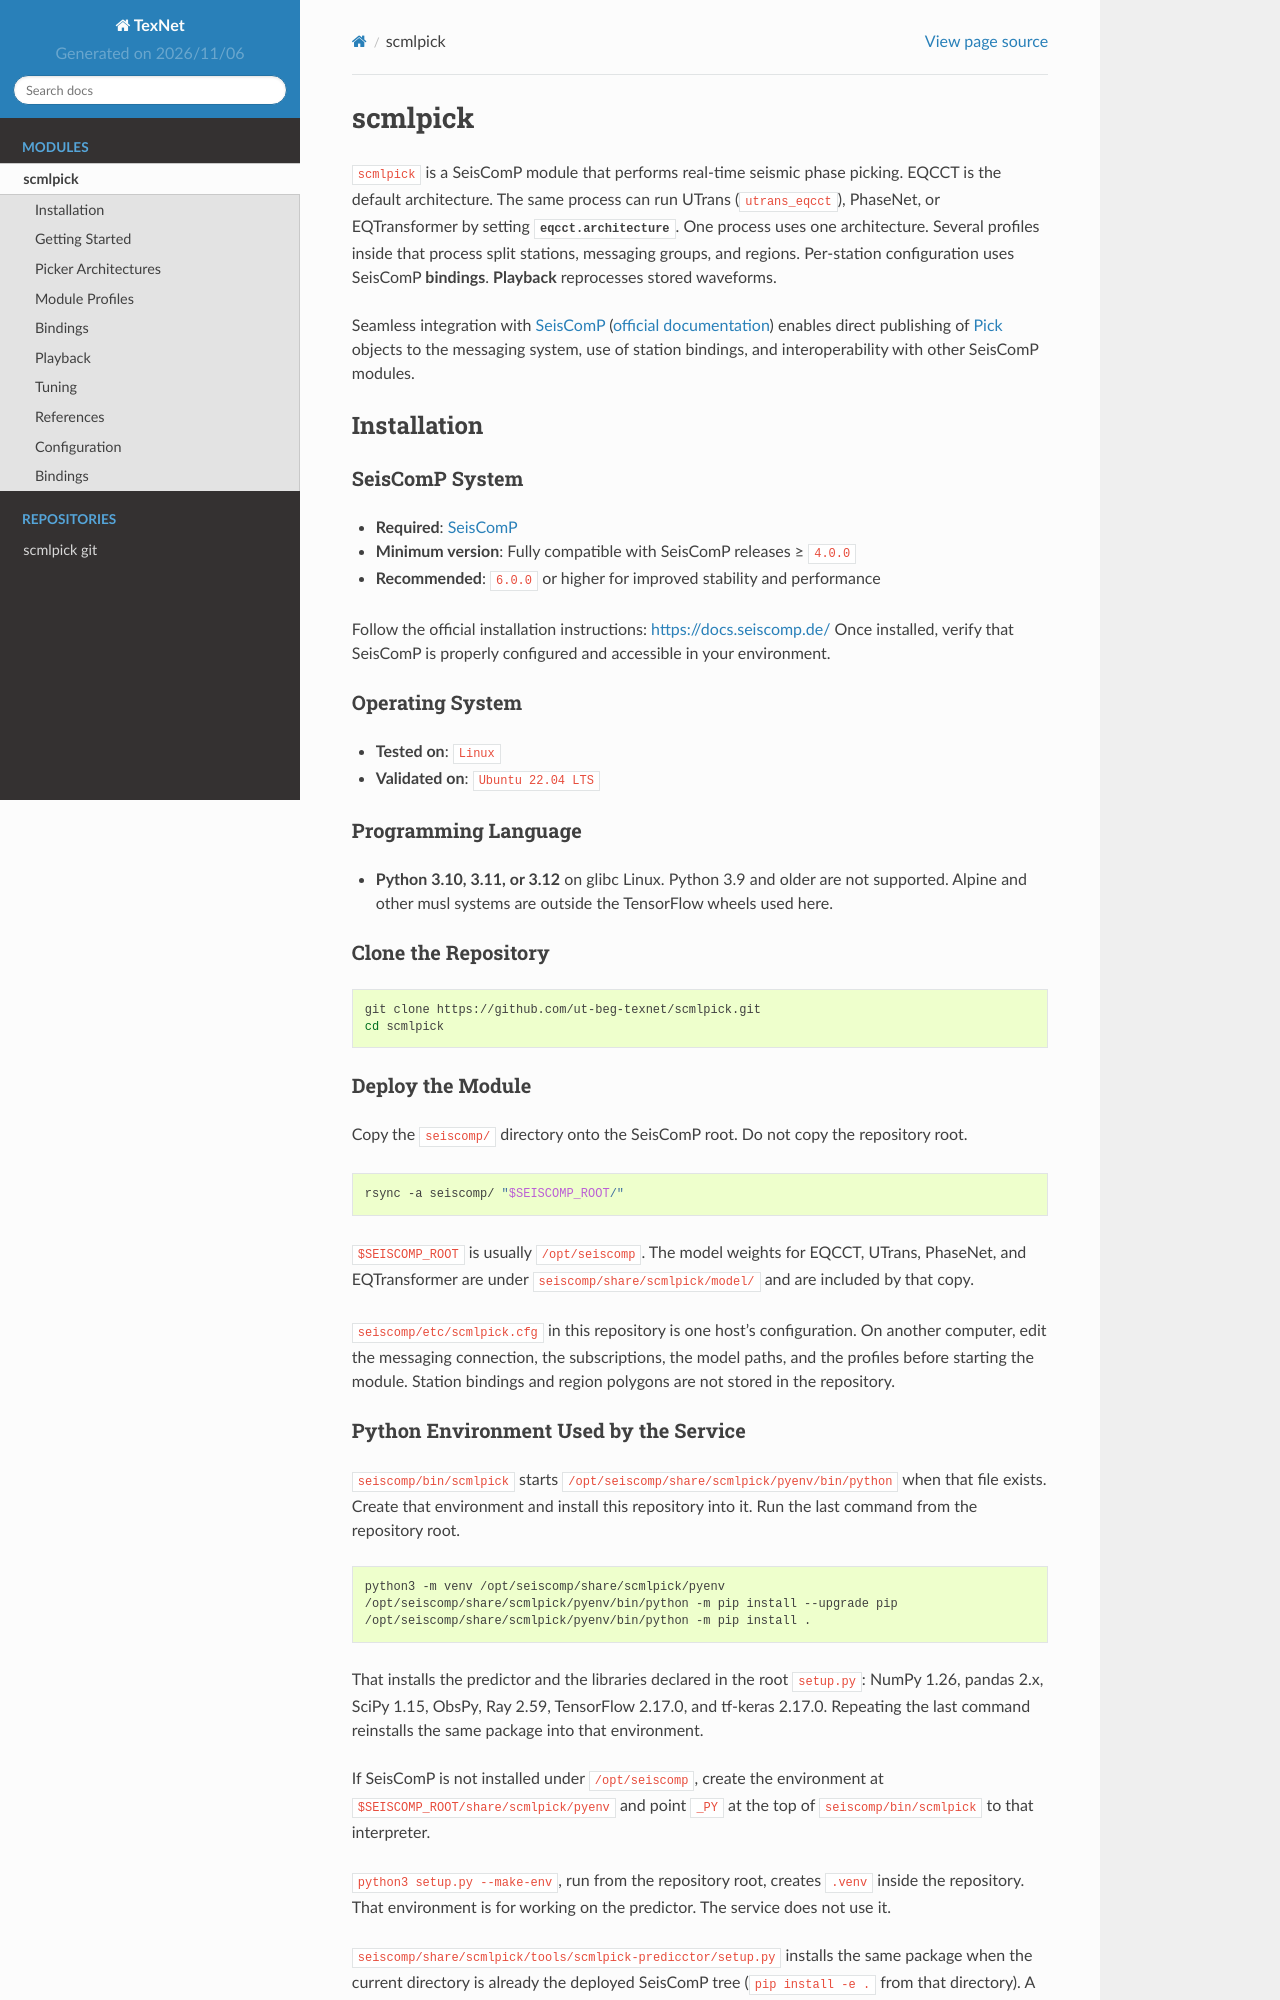

repository: ut-beg-texnet/scmlpick · page: apps/scmlpick.html · generator: sphinx

.. scmlpick
.. =============

``scmlpick`` is a SeisComP module that performs real-time seismic phase picking.
EQCCT is the default architecture. The same process can run UTrans
(``utrans_eqcct``), PhaseNet, or EQTransformer by setting
:confval:`eqcct.architecture`. One process uses one architecture. Several
profiles inside that process split stations, messaging groups, and regions.
Per-station configuration uses SeisComP **bindings**. **Playback** reprocesses
stored waveforms.

Seamless integration with `SeisComP <https://www.seiscomp.de/>`_ (`official documentation <https://docs.gempa.de/seiscomp/current/>`_)
enables direct publishing of :term:`Pick` objects to the messaging system, use of station
bindings, and interoperability with other SeisComP modules.

Installation
============

SeisComP System
^^^^^^^^^^^^^^^

- **Required**: `SeisComP <https://www.seiscomp.de/>`_
- **Minimum version**: Fully compatible with SeisComP releases ≥ ``4.0.0``
- **Recommended**: ``6.0.0`` or higher for improved stability and performance

Follow the official installation instructions:
`https://docs.seiscomp.de/ <https://docs.seiscomp.de/>`_
Once installed, verify that SeisComP is properly configured and accessible in your environment. 

Operating System
^^^^^^^^^^^^^^^^

- **Tested on**: ``Linux``
- **Validated on**: ``Ubuntu 22.04 LTS``

Programming Language
^^^^^^^^^^^^^^^^^^^^

- **Python 3.10, 3.11, or 3.12** on glibc Linux. Python 3.9 and older are not supported. Alpine and other musl systems are outside the TensorFlow wheels used here.

Clone the Repository
^^^^^^^^^^^^^^^^^^^^

.. code-block:: bash

   git clone https://github.com/ut-beg-texnet/scmlpick.git
   cd scmlpick
